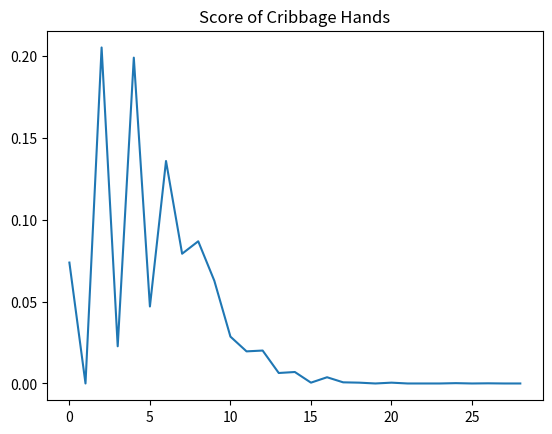

Recreate this plot in Python.
# Author: Stephen Scott
# Date: November 19, 2019
# Description: Used to analyze an input hand of cards and output a cribbage score
# Filename: app.py


import random
import numpy as np
import matplotlib.pyplot as plt


class Card:
    def __init__(self, num=0, suit=0):
        self.num = num
        self.suit = suit


class Hand:
    def __init__(self, handSize):
        self.cardsInHand = np.zeros((4, 13))  # Counts the instances of each card
        self.handSize = handSize  # Init the hand with a size
        self.cards = []  # Init empty array of card objects
        self.nums = []  # Init empty array of card.num values
        self.sortedNums = []  # Init empty array to hold sorted nums
        self.sortedNumsReducedFaceValue = []  # Make face cards have a value of 10, aces have a value of 1
        self.numOfSuit = np.zeros(4)  # Counts the instances of each suit
        self.score = 0  # Final output score from a hand

    def deleteHand(self):
        self.handSize = 0
        self.cards = []
        self.cardsInHand = np.zeros((4, 13))

    def generateHand(self):
        for i in range(self.handSize):
            card = Card()
            card.num = random.randint(2, 14)
            card.suit = random.randint(1, 4)
            while self.cardsInHand[card.suit - 1][card.num - 2] == 1:
                card = Card()
                card.num = random.randint(2, 14)
                card.suit = random.randint(1, 4)
            self.cardsInHand[card.suit - 1][card.num - 2] += 1
            self.cards.append(card)
            self.nums.append(card.num)
            self.numOfSuit[card.suit - 1] += 1

    def viewHand(self):
        suit_names = ["", "Clubs", "Diamonds", "Hearts", "Spades"]
        card_names = ["", "", "2", "3", "4", "5", "6", "7", "8", "9", "10", "Jack", "Queen", "King", "Ace"]
        for i in range(self.handSize):
            print("Card:\t" + card_names[self.cards[i].num] + ", " + suit_names[self.cards[i].suit])

    def viewDeck(self):
        print(self.cardsInHand)

    def sendHand(self, cardsSent=[]):
        for card in cardsSent:
            if card.num > 14 or card.num < 2 or card.suit > 4 or card.suit < 1:
                print("###CARD NUM OR SUIT EXCEEDS RANGE###")
                self.deleteHand()
                print("########HAND NOT INITIALIZED########")
                return
            elif self.cardsInHand[card.suit - 1][card.num - 2] == 1:
                print("######DUPLICATE CARD NOT ADDED######")
                self.deleteHand()
                print("########HAND NOT INITIALIZED########")
                return
            else:
                self.cardsInHand[card.suit - 1][card.num - 2] += 1
                self.cards.append(card)
                self.nums.append(card.num)
                self.numOfSuit[card.suit - 1] += 1

    def sortNums(self):
        for num in range(self.handSize):
            self.sortedNums.append(self.nums[num])
        self.sortedNums.sort()

    def reduceFaceValue(self):
        for num in range(self.handSize):
            if self.nums[num] == 14:
                self.sortedNumsReducedFaceValue.append(1)
            elif 14 > self.nums[num] > 10:
                self.sortedNumsReducedFaceValue.append(10)
            else:
                self.sortedNumsReducedFaceValue.append(self.nums[num])
        self.sortedNumsReducedFaceValue.sort()

    def checkPairs(self):
        pairs = 0
        for num in range(self.handSize - 1):
            if self.sortedNums[num + 1] == self.sortedNums[num]:
                pairs += 1
            else:
                self.score = self.score + pairs * (pairs + 1)
                pairs = 0
        self.score = self.score + pairs * (pairs + 1)

    def checkFlush(self):
        for num in self.numOfSuit:
            if num < 4:
                continue
            else:
                self.score += int(num)

    def checkRuns(self):
        currentRun = 1
        maxRun = 1
        multiplier = 1
        for num in range(self.handSize - 1):
            if self.sortedNums[self.handSize - 1] == 14 and self.sortedNums[0] == 2:
                currentRun += 1
                continue
            elif self.sortedNums[num + 1] == self.sortedNums[num]:
                multiplier *= 2
                continue
            elif self.sortedNums[num + 1] == self.sortedNums[num] + 1 and self.sortedNums[num + 1] != 14:
                currentRun += 1
                continue
            elif currentRun > maxRun:
                maxRun = currentRun
            currentRun = 1
            multiplier = 1
        if currentRun > maxRun:
            maxRun = currentRun
        if maxRun > 2:
            self.score += maxRun * multiplier

    def checkFifteenTwos(self, numbers, target, partial=[]):
        s = sum(partial)
        # check if the partial sum is equals to target
        if s == target:
            self.score += 2
        if s >= target:
            return  # if we reach the number why bother to continue

        for i in range(len(numbers)):
            n = numbers[i]
            remaining = numbers[i + 1:]
            self.checkFifteenTwos(remaining, target, partial + [n])

    def scoreHand(self):
        self.sortNums()
        self.reduceFaceValue()
        self.checkPairs()
        self.checkFlush()
        self.checkRuns()
        self.checkFifteenTwos(self.sortedNumsReducedFaceValue, 15)


def main():
    '''cards = [Card(14, 4), Card(9, 3), Card(3, 1), Card(6, 1), Card(5, 4)]
    test = Hand(len(cards))
    test.sendHand(cards)
    test.viewHand()
    test.scoreHand()
    print("Score: ", test.score)'''
    count = 0
    total = 10000
    scores = np.zeros(29)
    while count < total:
        hand = Hand(5)
        hand.generateHand()
        hand.scoreHand()
        scores[hand.score] += 1
        count += 1
    print(scores)

    plt.plot(scores/total)
    plt.title("Score of Cribbage Hands")
    plt.show()


main()
